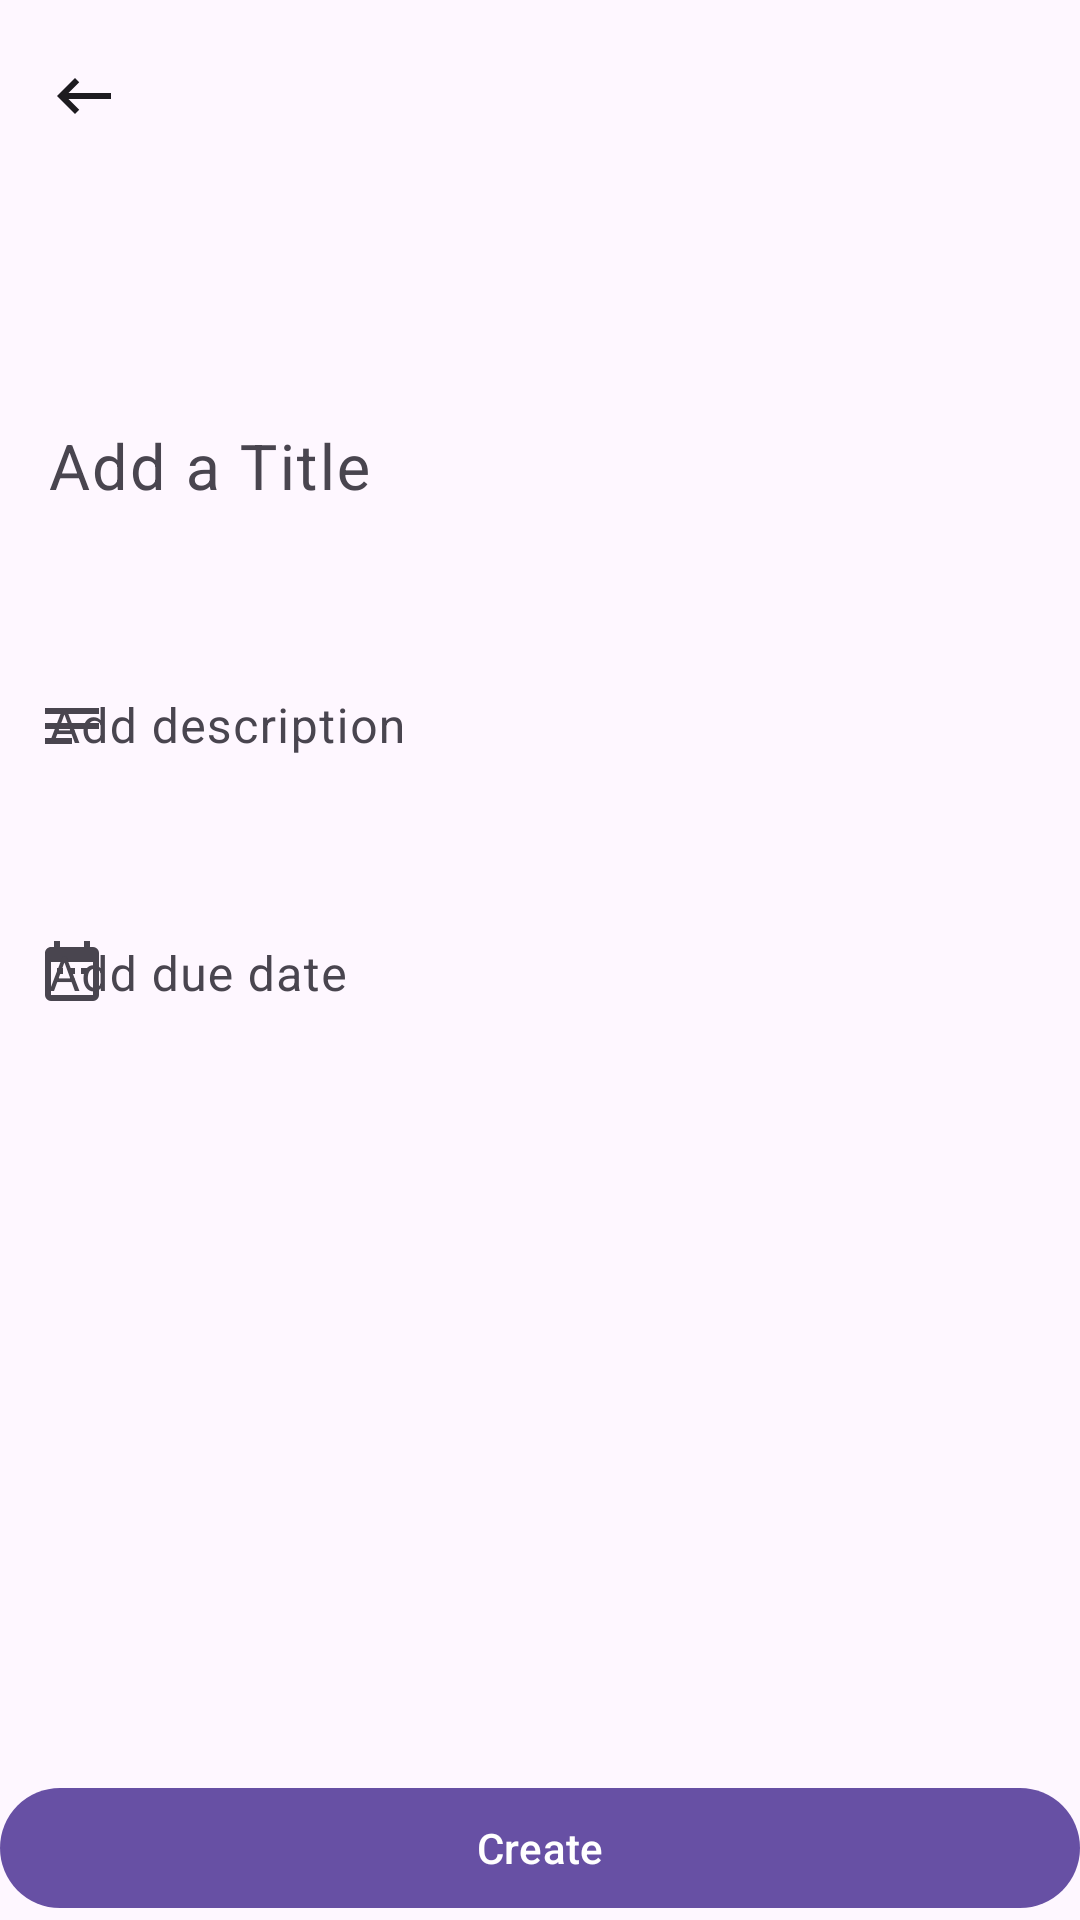

Produce the Android XML layout that renders to this screen, including the resource entries it uses.
<!-- AndroidManifest.xml: activity theme Theme.IDEAManager -->
<!-- res/layout/activity_create_task.xml -->
<?xml version="1.0" encoding="utf-8"?>
<androidx.constraintlayout.widget.ConstraintLayout xmlns:android="http://schemas.android.com/apk/res/android"
    xmlns:app="http://schemas.android.com/apk/res-auto"
    xmlns:tools="http://schemas.android.com/tools"
    android:id="@+id/main"
    android:layout_width="match_parent"
    android:layout_height="match_parent"
    tools:context=".CreateTaskActivity">

    
    <com.google.android.material.appbar.MaterialToolbar
        android:id="@+id/topAppBar"
        android:layout_width="0dp"
        android:layout_height="wrap_content"
        android:title="Create Task"
        app:titleTextColor="@color/black"
        android:titleTextColor="@android:color/white"
        app:navigationIcon="@drawable/ic_keyboard_backspace"
        app:layout_constraintTop_toTopOf="parent"
        app:layout_constraintStart_toStartOf="parent"
        app:layout_constraintEnd_toEndOf="parent" />

    
    <com.google.android.material.textfield.TextInputLayout
        android:id="@+id/titleInputLayout"
        android:layout_width="0dp"
        android:layout_height="wrap_content"
        android:hint="Add a Title"
        app:layout_constraintTop_toBottomOf="@id/topAppBar"
        app:layout_constraintStart_toStartOf="parent"
        app:layout_constraintEnd_toEndOf="parent"
        app:boxBackgroundMode="none"
        android:layout_marginTop="50dp"
        >

        <com.google.android.material.textfield.TextInputEditText
            android:id="@+id/titleEditText"
            android:layout_width="match_parent"
            android:layout_height="wrap_content"
            android:textSize="21sp"
            />
    </com.google.android.material.textfield.TextInputLayout>

    
    <com.google.android.material.textfield.TextInputLayout
        android:id="@+id/contentInputLayout"
        android:layout_width="0dp"
        android:layout_height="wrap_content"
        android:hint="Add description"
        app:layout_constraintTop_toBottomOf="@id/titleInputLayout"
        app:layout_constraintStart_toStartOf="parent"
        app:layout_constraintEnd_toEndOf="parent"
        app:boxBackgroundMode="none"
        app:startIconDrawable="@drawable/ic_text"
        android:layout_marginTop="16dp">

        <com.google.android.material.textfield.TextInputEditText
            android:id="@+id/contentEditText"
            android:layout_width="match_parent"
            android:layout_height="wrap_content"
            android:inputType="textMultiLine"
            android:minLines="1" />
    </com.google.android.material.textfield.TextInputLayout>

    
    <com.google.android.material.textfield.TextInputLayout
        android:id="@+id/dateInputLayout"
        android:layout_width="0dp"
        android:layout_height="wrap_content"
        android:hint="Add due date"
        app:layout_constraintTop_toBottomOf="@id/contentInputLayout"
        app:layout_constraintStart_toStartOf="parent"
        app:layout_constraintEnd_toEndOf="parent"
        app:boxBackgroundMode="none"
        app:startIconDrawable="@drawable/ic_due_date"
        android:layout_marginTop="16dp">

        <com.google.android.material.textfield.TextInputEditText
            android:id="@+id/dateEditText"
            android:layout_width="match_parent"
            android:layout_height="wrap_content"
            android:focusable="false"
            android:inputType="none" />
    </com.google.android.material.textfield.TextInputLayout>

    
    <com.google.android.material.button.MaterialButton
        android:id="@+id/createButton"
        android:layout_width="0dp"
        android:layout_height="wrap_content"
        android:text="Create"
        android:layout_marginTop="24dp"
        app:layout_constraintBottom_toBottomOf="parent"
        app:layout_constraintStart_toStartOf="parent"
        app:layout_constraintEnd_toEndOf="parent" />
</androidx.constraintlayout.widget.ConstraintLayout>
<!-- resources referenced by this layout -->
<resources>
  <color name="black">#FF000000</color>
  <!-- drawable ic_due_date (drawable) -->
  <vector xmlns:android="http://schemas.android.com/apk/res/android"
      android:width="24dp"
      android:height="24dp"
      android:viewportWidth="24"
      android:viewportHeight="24">
      <path
          android:fillColor="?attr/colorOnSurface"
          android:pathData="M9,10H7V12H9V10M13,10H11V12H13V10M17,10H15V12H17V10M19,3H18V1H16V3H8V1H6V3H5C3.89,3 3,3.9 3,5V19A2,2 0 0,0 5,21H19A2,2 0 0,0 21,19V5A2,2 0 0,0 19,3M19,19H5V8H19V19Z" />
  </vector>
  <!-- drawable ic_keyboard_backspace (drawable) -->
  <vector xmlns:android="http://schemas.android.com/apk/res/android"
      android:width="24dp"
      android:height="24dp"
      android:viewportWidth="24"
      android:viewportHeight="24">
      <path
          android:fillColor="?attr/colorOnSurface"
          android:pathData="M21,11H6.83L10.41,7.41L9,6L3,12L9,18L10.41,16.58L6.83,13H21V11Z" />
  </vector>
  <!-- drawable ic_text (drawable) -->
  <vector xmlns:android="http://schemas.android.com/apk/res/android"
      android:width="24dp"
      android:height="24dp"
      android:viewportWidth="24"
      android:viewportHeight="24">
      <path
          android:fillColor="?attr/colorOnSurface"
          android:pathData="M21,6V8H3V6H21M3,18H12V16H3V18M3,13H21V11H3V13Z" />
  </vector>
  <style name="Theme.IDEAManager" parent="Base.Theme.IDEAManager" />
  <style name="Base.Theme.IDEAManager" parent="Theme.Material3.DayNight.NoActionBar">
          
  
      </style>
</resources>
